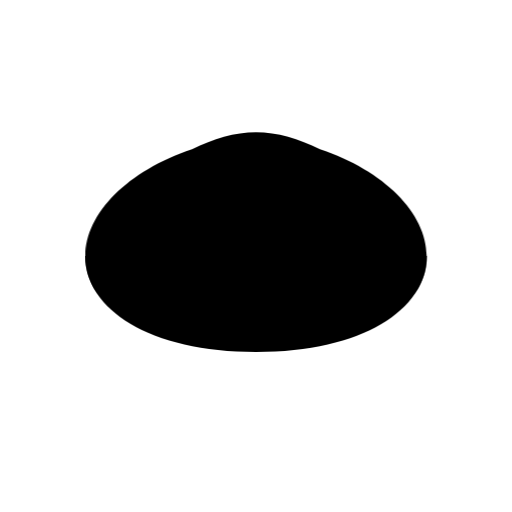
t = 0.00 s
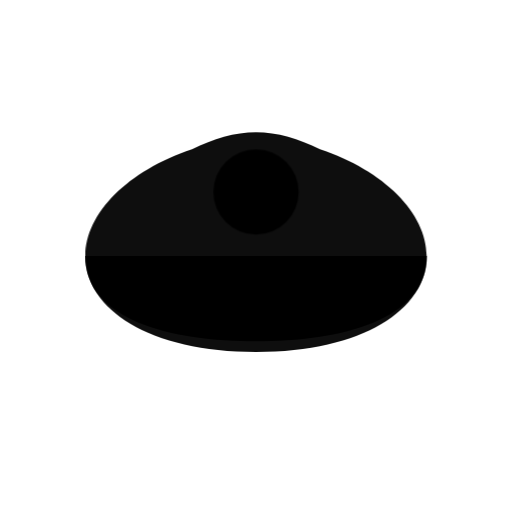
t = 0.25 s
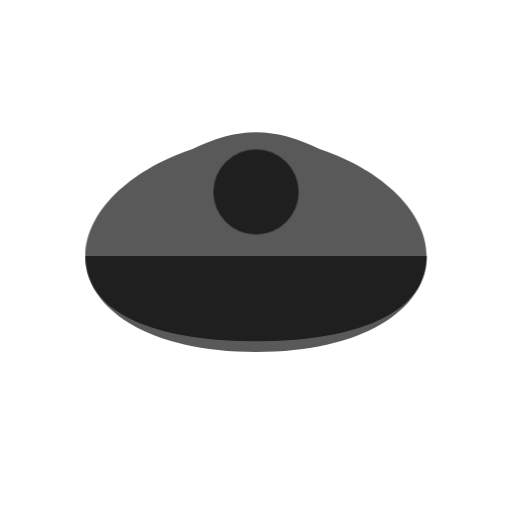
t = 0.75 s
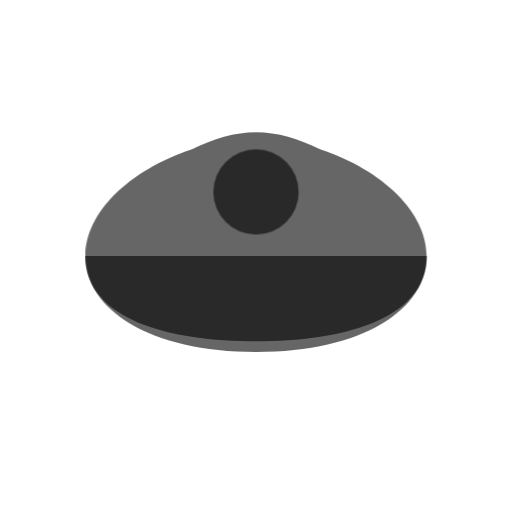
t = 1.00 s
t = 1.25 s: frame unchanged from t = 0.75 s, image omitted
t = 1.75 s: frame unchanged from t = 0.25 s, image omitted

The animated SVG that drew these frames (rendered in a browser with its animation timeline set to each time). Animation: 1 CSS @keyframes rule; one cycle of 2.00 s, repeats indefinitely.

<svg viewBox="0 0 24 24" width="24" height="24" fill="currentColor" stroke="none" xmlns="http://www.w3.org/2000/svg">
  <style>
    @keyframes iconPulse { 0%, 100% { opacity: 1; } 50% { opacity: 0.6; } }
    path, circle, rect, ellipse, polygon { animation: iconPulse 2s ease-in-out infinite; }
  </style>
  <path d="M12 16c-4 0-8-1-8-4 0-2 2-4 5-5 1-.5 2-.8 3-.8s2 .3 3 .8c3 1 5 3 5 5 0 3-4 4-8 4Z"/>
  <path d="M4 12c0 2.5 3 4.5 8 4.5s8-2 8-4.5"/>
  <path d="M6 14v4"/>
  <path d="M9 15v4"/>
  <path d="M15 15v4"/>
  <path d="M18 14v4"/>
  <circle cx="12" cy="9" r="2"/>
</svg>
